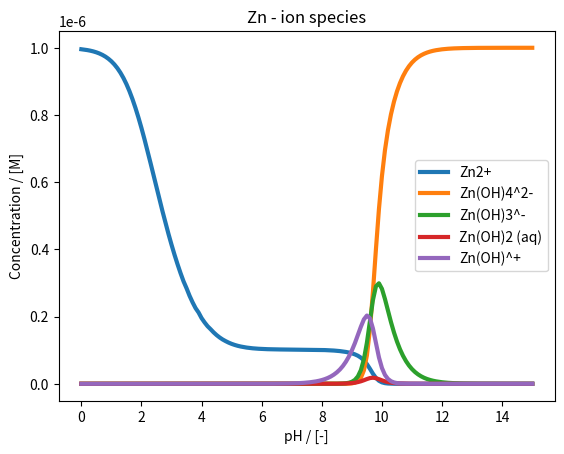
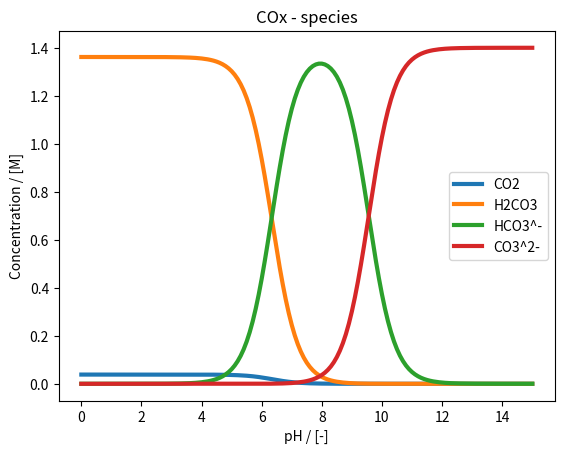
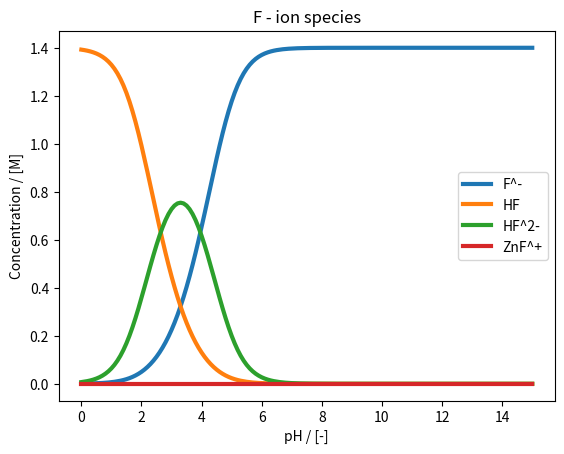

Recreate these plots in Python, in order.
# -*- coding: utf-8 -*-
"""
Created on Wed Dec 13 10:22:43 2023

[redacted]

Based on chat_gpt.py
"""

import numpy as np
from scipy.optimize import fsolve
import matplotlib.pyplot as plt

class Zn_solution:
    def __init__(self, initial_concentrations):
        
        # Dictionary with equilibrium constants
        self.equilibrium_constants = {  'ZnOH4': 10**18, 'ZnOH3': 10**13.7,'ZnOH2_sat': 10**(-14.82),'ZnOH2_aq': 10**8.3, 'ZnOH': 10**5.0, 'ZnO': 10**(-15.96), \
                                        'ZnCO3': 10**(-10), 'H2CO3': 10**(6.33), 'HCO3': 10**(9.56),\
                                        'pCO2': 10**(-1.55), 'HF': 10**3.3, 'HF2': 10**0.86,\
                                        'ZnF': 10**0.8}  # Initialize with a non-zero value
        #'CO3': 10**(-2.0), , 'H2O': 10**4.18, 'KOH': 10**(-0.2)
        
        # Initial concentration of species
        self.Zn_2 = initial_concentrations[0]
        self.c_KOH = initial_concentrations[1]
        self.c_K2CO3 = initial_concentrations[2]
        self.c_KF = initial_concentrations[3]

        self.c_Zn_tot = self.Zn_2
        self.c_COx_tot = self.c_K2CO3
        self.c_K_tot = self.c_KOH + 2*self.c_K2CO3 + self.c_KF
        self.c_F_tot = self.c_KF

        # Defining the pH
        self.pH_range = np.arange(0, 15.1, 0.1)

        # Defining matrix to keep the concentrations of calculated species
        self.num_species = 21
        self.concentration_matrix = np.zeros((self.num_species, len(self.pH_range)))

    def distribute_Zn_solution_species(self, x, pH):
        
        # Empty array to store solutions
        concentration_array = np.zeros(self.num_species)

        # Concentration of protons and hydroxide from pH
        c_H = 10**(-pH)
        c_OH = 10**(-13.96)/c_H

        # Values from x needed to solve the system

        c_Zn_2 = x[0]
        c_CO3_2 = x[1]
        c_K_1 = x[2]
        c_F_1 = x[3]

        ## System of equations

        # Equilibrium constants
        K_CO2 = self.equilibrium_constants['pCO2']              # Equilibrium constant for production of H2CO3
        K_H2CO3 = self.equilibrium_constants['H2CO3']           # Equilibrium constant for dissolution of H2CO3
        K_HCO3_1 = self.equilibrium_constants['HCO3']           # Equilibrium constant for dissolution of HCO3^-

        #K_K2CO3 = self.equilibrium_constants['K2CO3']           #- Missing -- K2CO3 gives intial conditions
        K_ZnCO3 = self.equilibrium_constants['ZnCO3']            #- 

        K_HF2 = self.equilibrium_constants['HF2']               # Equilibrium constant for dissociation of HF2^-
        K_HF = self.equilibrium_constants['HF']                 # Equilibrium constant for dissociation of HF
        K_ZnF_1 = self.equilibrium_constants['ZnF']             # Equilibrium constant for dissociation of ZnF

        K_ZnOH4 = self.equilibrium_constants['ZnOH4']           # Equilibrium constant for formation or dissolution of Zn(OH)4
        K_ZnOH3 = self.equilibrium_constants['ZnOH3']           # Equilibrium constant for formation or dissolution of Zn(OH)3
        Ksp_ZnOH2 = self.equilibrium_constants['ZnOH2_sat']     # Equilibrium constant for formation or dissolution of Zn(OH)2
        K_ZnOH2 = self.equilibrium_constants['ZnOH2_aq']     # Equilibrium constant for formation or dissolution of Zn(OH)2
        K_ZnOH = self.equilibrium_constants['ZnOH']             # Equilibrium constant for formation or dissolution of ZnOH+
        Ksp_ZnO = self.equilibrium_constants['ZnO']             # Equilibirum constant for formation or dissolution of ZnO

        #K_KOH = self.equilibrium_constants['KOH']               # Equilibrium constant for dissociation of KOH
        #K_KF = self.equilibrium_constants['KF']                 # Equilibrium constant for dissociation of KF

        # Carbon acid in water
        c_HCO3_1 = c_CO3_2*c_H*K_HCO3_1            # Formation of CO3^-2 from HCO3^-1
        c_H2CO3 = c_HCO3_1*c_H*K_H2CO3             # Formation of HCO3^-1 from H2CO3 
        c_CO2 = c_H2CO3*K_CO2                      # Formation/dissolution of H2CO3

        # Carbonates from salts
        #c_K2CO3 = c_CO3_2*c_K_1**2/K_K2CO3          # Dissolution of K2CO3 -- Complete dissolution?
        c_ZnCO3 = c_CO3_2*c_Zn_2*K_ZnCO3            # Dissolution of ZnCO3

        # Fluorine species
        c_HF = c_H*c_F_1*K_HF                       # Dissolution of HF
        c_HF2 = c_HF*c_F_1*K_HF2                    # Dissolution of HF2
        c_ZnF_1 = c_Zn_2*c_F_1*K_ZnF_1              # Dissolution of ZnF^-1

        # Zn complexes and salts
        c_ZnOH4 = K_ZnOH4*(c_Zn_2*c_OH**4)          # Dissolution of Zn(OH)4^-2
        c_ZnOH3 = K_ZnOH3*(c_Zn_2*c_OH**3)          # Dissolution of Zn(OH)3^-1
        c_ZnOH2 = K_ZnOH2*(c_Zn_2*c_OH**2)          # Dissolution of Zn(OH)2
        c_ZnOH = K_ZnOH*(c_Zn_2*c_OH)               # Dissolution of ZnOH^+1
        c_ZnO = Ksp_ZnO*(c_Zn_2*c_OH**2)            # Dissolution of ZnO

        # Potassium salts
        #c_KOH = c_K_1*c_OH/K_KOH                  # Dissolution of KOH -- Complete dissolution? - Get from x
        #c_KF = c_F_1*c_K_1/K_KF                   # Dissolution of KF -- Complete dissolution? - Get from x


        # Initilise concentration array
        concentration_array[0] = c_Zn_2
        concentration_array[1] = c_ZnOH4
        concentration_array[2] = c_ZnOH3
        concentration_array[3] = c_ZnOH2
        concentration_array[4] = c_ZnOH
        concentration_array[5] = c_ZnO
        concentration_array[6] = c_ZnCO3
        concentration_array[7] = c_ZnF_1

        concentration_array[8] = c_CO2
        concentration_array[9] = c_H2CO3
        concentration_array[10] = c_HCO3_1
        concentration_array[11] = c_CO3_2

        concentration_array[12] = c_K_1
        #concentration_array[13] = c_KF
        #concentration_array[14] = c_K2CO3
        #concentration_array[15] = c_KOH
        concentration_array[16] = c_F_1
        concentration_array[17] = c_HF
        concentration_array[18] = c_HF2

        concentration_array[19] = c_H
        concentration_array[20] = c_OH


        return concentration_array
 
    def conservation_Zn_solution(self, x, pH):
        concentration_array = self.distribute_Zn_solution_species(x, pH)

        c_Zn_2 = concentration_array[0]
        c_ZnOH4 = concentration_array[1]
        c_ZnOH3 = concentration_array[2]
        c_ZnOH2 = concentration_array[3]
        c_ZnOH = concentration_array[4]
        c_ZnO = concentration_array[5]
        c_ZnCO3 = concentration_array[6]
        c_ZnF_1 = concentration_array[7]

        c_CO2 = concentration_array[8]
        c_H2CO3 = concentration_array[9]
        c_HCO3_1 = concentration_array[10]
        c_CO3_2 = concentration_array[11]

        c_K_1 = concentration_array[12]
        #c_KF = concentration_array[13]
        #c_K2CO3 = concentration_array[14]
        #c_KOH = concentration_array[15]
        c_F_1 = concentration_array[16]
        c_HF = concentration_array[17]
        c_HF2 = concentration_array[18]

        c_H = concentration_array[19]
        c_OH = concentration_array[20]


        # Defining total concentrations
        c_Zn_tot = c_Zn_2 + c_ZnOH4 + c_ZnOH3 + c_ZnOH2 + c_ZnOH + c_ZnO + c_ZnCO3 + c_ZnF_1
        c_COx_tot = c_CO2 + c_CO3_2 + c_HCO3_1 + c_H2CO3
        c_K_tot = c_K_1 #+ c_KF + 2*c_K2CO3 + c_KOH
        c_F_tot = c_F_1 + c_HF + c_HF2 + c_ZnF_1 #+ c_KF 

## Conservation equations
        equation_array = np.zeros(4)
        equation_array[0] = c_Zn_tot - self.c_Zn_tot   # Total concentration of Zn species
        equation_array[1] = c_COx_tot - self.c_COx_tot               # Total concentration of COx species
        equation_array[2] = c_F_tot - self.c_F_tot                                    # Total concentration of F species
        equation_array[3] = c_K_tot - self.c_K_tot                                         # Total concentration of K species

        return equation_array
    
    def calculate_Zn_solution_concentrations(self):

        for i in range(len(self.pH_range)):
            c_Zn_2_0, c_CO3_2_0, c_K_1_0, c_F_1_0 = self.c_Zn_tot, self.c_COx_tot, self.c_K_tot, self.c_F_tot

            x0 = np.array([c_Zn_2_0, c_CO3_2_0, c_K_1_0, c_F_1_0])
            options = {'maxfev': 10000}
            x = fsolve(lambda x: self.conservation_Zn_solution(x, self.pH_range[i]), x0, **options)

            self.concentration_matrix[:,i] = self.distribute_Zn_solution_species(x, self.pH_range[i])

    def plot_Zn_species_distribution(self):
        
        # Zn-species
        plt.figure()
        plt.plot(self.pH_range, self.concentration_matrix[0, : ], linewidth = 3)
        plt.plot(self.pH_range, self.concentration_matrix[1, : ], linewidth = 3)
        plt.plot(self.pH_range, self.concentration_matrix[2, : ], linewidth = 3)
        plt.plot(self.pH_range, self.concentration_matrix[3, : ], linewidth = 3)
        plt.plot(self.pH_range, self.concentration_matrix[4, : ], linewidth = 3)
        #plt.plot(self.pH_range, self.concentration_matrix[7, : ], linewidth = 3)
        plt.title('Zn - ion species')
        plt.xlabel('pH / [-]')
        plt.ylabel('Concentration / [M]')
        plt.legend(['Zn2+', 'Zn(OH)4^2-', 'Zn(OH)3^-', 'Zn(OH)2 (aq)', 'Zn(OH)^+'])#, 'ZnF^+'])
        plt.show()

        # Carbonates
        plt.figure()
        plt.plot(self.pH_range, self.concentration_matrix[8, : ], linewidth = 3)
        plt.plot(self.pH_range, self.concentration_matrix[9, : ], linewidth = 3)
        plt.plot(self.pH_range, self.concentration_matrix[10, : ], linewidth = 3)
        plt.plot(self.pH_range, self.concentration_matrix[11, : ], linewidth = 3)
        plt.title('COx - species')
        plt.xlabel('pH / [-]')
        plt.ylabel('Concentration / [M]')
        plt.legend(['CO2', 'H2CO3', 'HCO3^-', 'CO3^2-'])
        plt.show()

        # Zn-species
        plt.figure()
        plt.plot(self.pH_range, self.concentration_matrix[16, : ], linewidth = 3)
        plt.plot(self.pH_range, self.concentration_matrix[17, : ], linewidth = 3)
        plt.plot(self.pH_range, self.concentration_matrix[18, : ], linewidth = 3)
        plt.plot(self.pH_range, self.concentration_matrix[7, : ], linewidth = 3)
        plt.title('F - ion species')
        plt.xlabel('pH / [-]')
        plt.ylabel('Concentration / [M]')
        plt.legend(['F^-', 'HF', 'HF^2-', 'ZnF^+'])
        plt.show()

# Initialize ChemicalEquilibrium
c_Zn_2_0 = 10**(-6)
c_KOH_0 = 7
c_K2CO3_0 = 1.4
c_KF_0 = 1.4

initial_concentrations = np.array([c_Zn_2_0, c_KOH_0, c_K2CO3_0, c_KF_0])
Zn_solution_system = Zn_solution(initial_concentrations)
Zn_solution_system.calculate_Zn_solution_concentrations()
Zn_solution_system.plot_Zn_species_distribution()